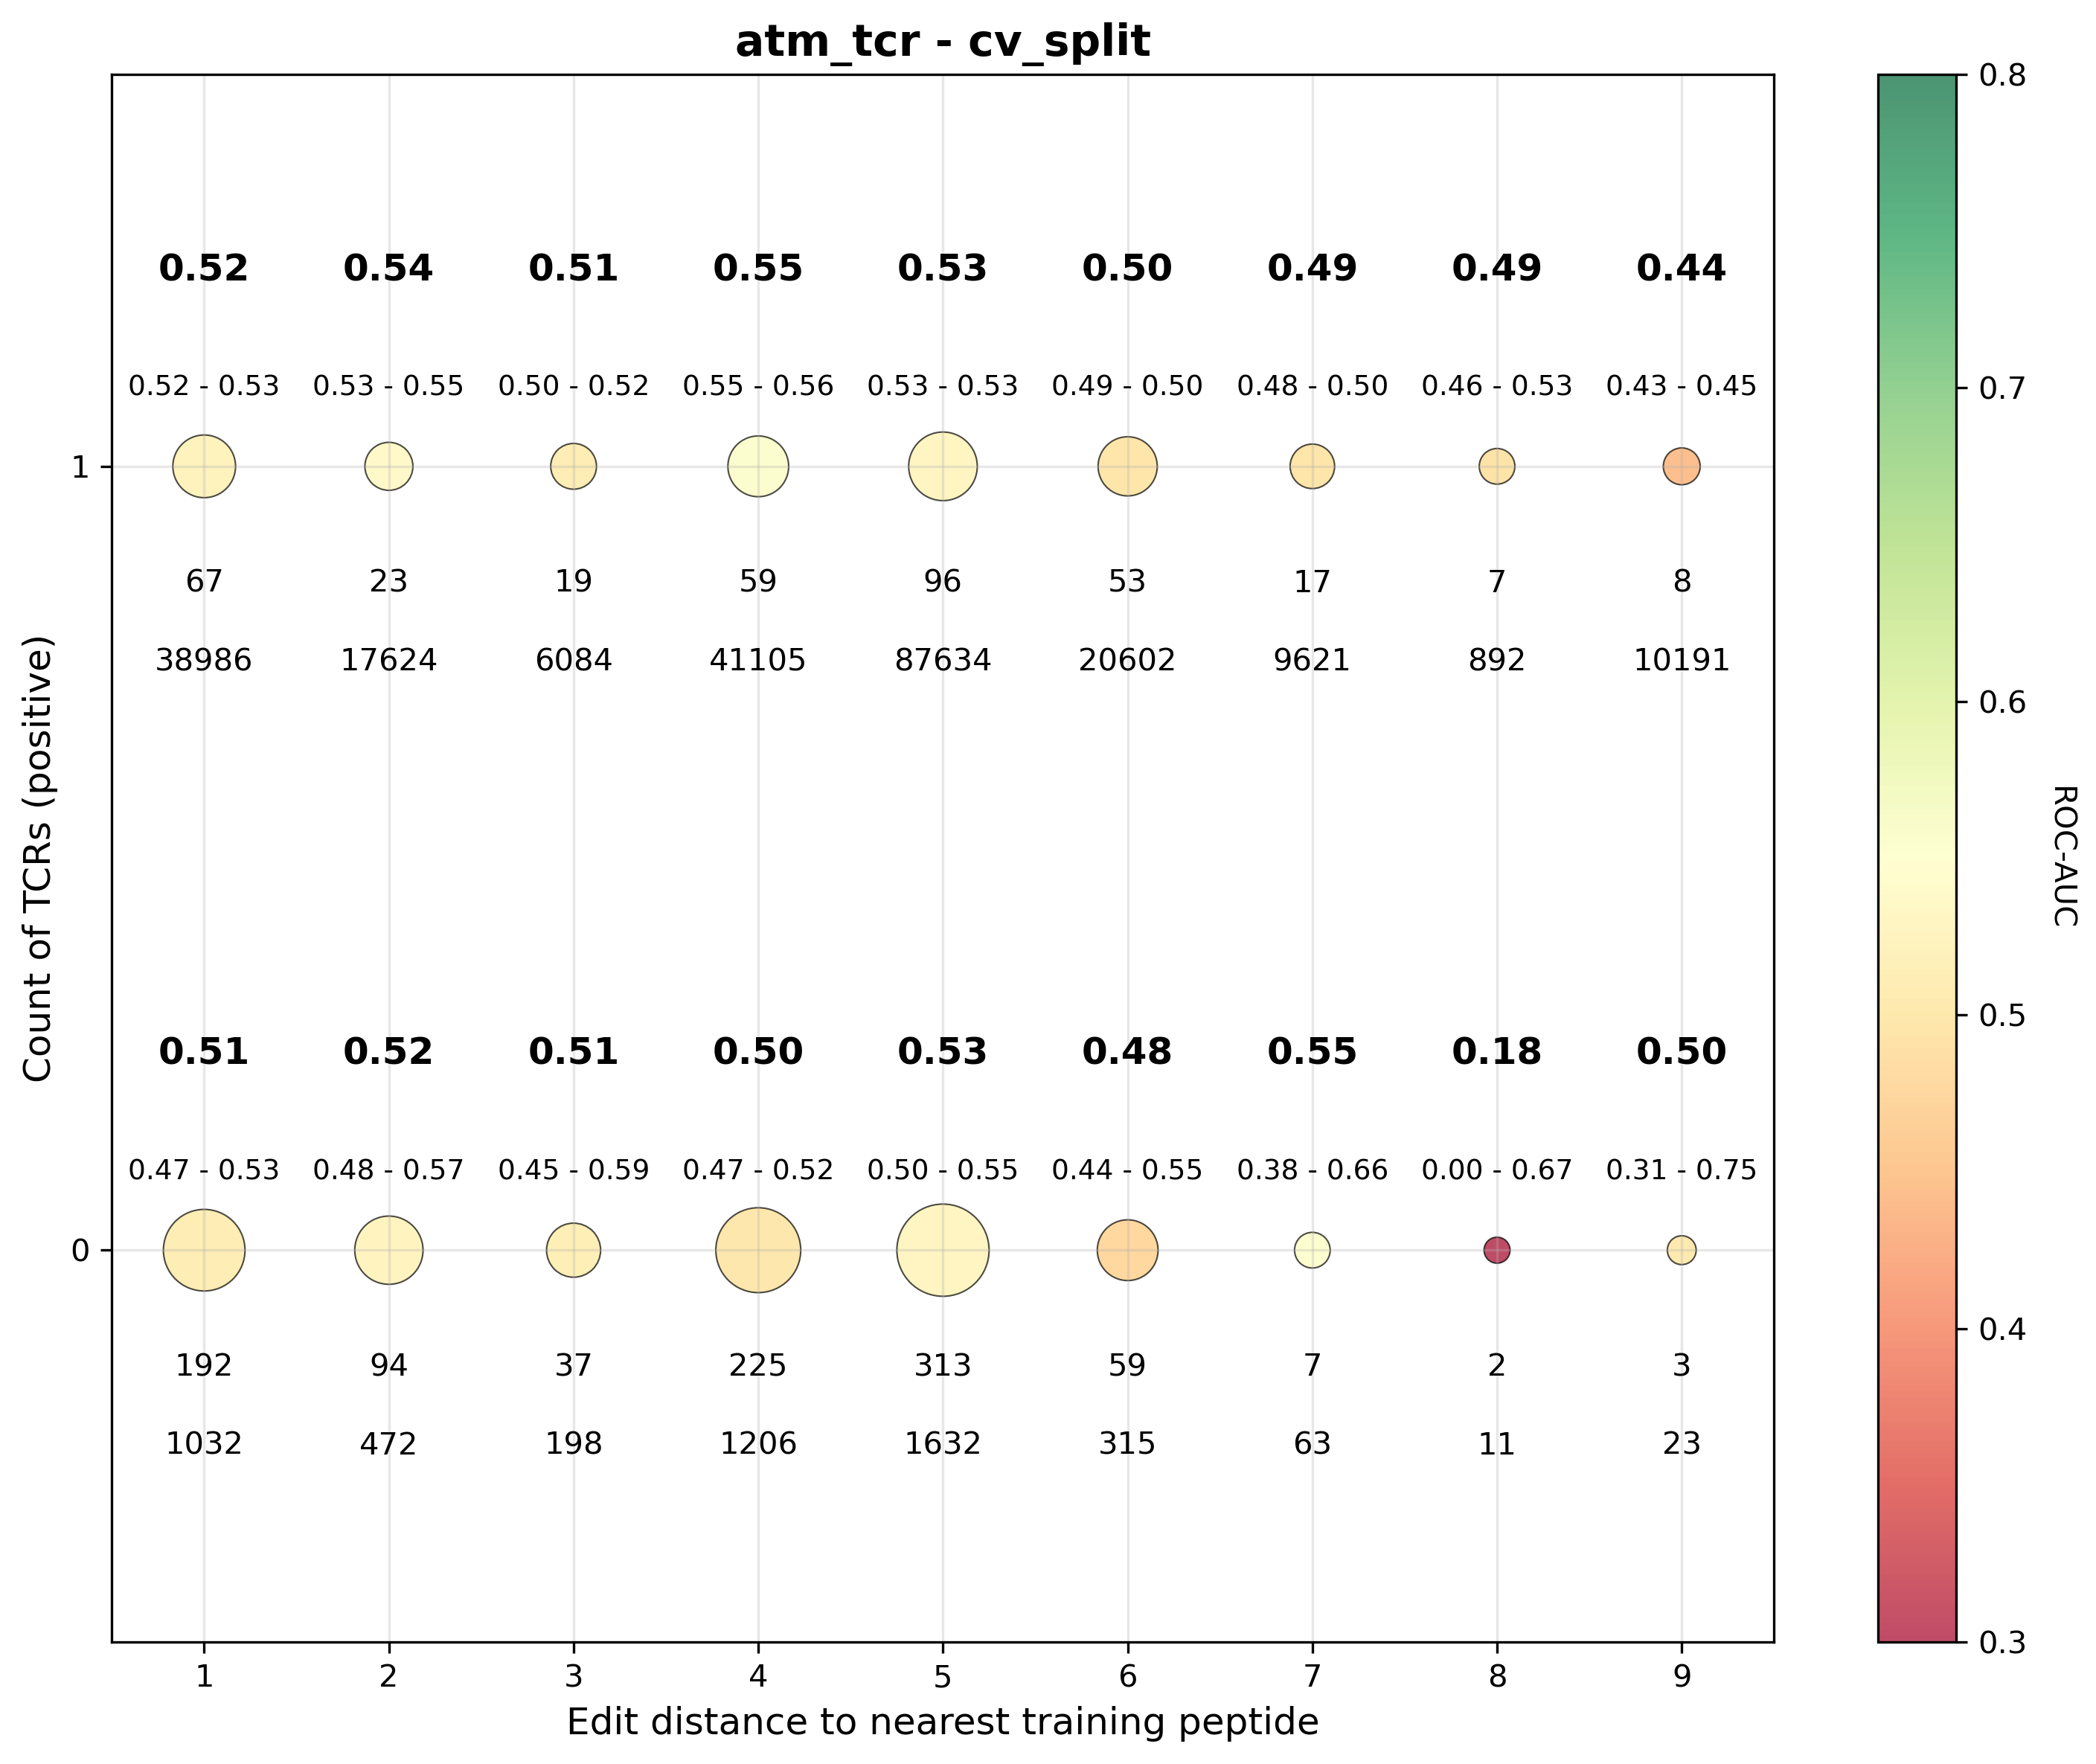

The table this chart was drawn from, first rows:
dist, tcr_bin, rocauc, obs_cnt, pep_cnt, rocauc_ci_low, rocauc_ci_high
1, 0, 0.5099, 1032, 192.0, 0.4704, 0.5346
1, 1, 0.5222, 38986, 67.0, 0.5177, 0.5275
2, 0, 0.5247, 472.0, 94.0, 0.4759, 0.567
2, 1, 0.5379, 17624, 23.0, 0.531, 0.5451
3, 0, 0.5147, 198.0, 37.0, 0.4511, 0.5883
3, 1, 0.5095, 6084, 19.0, 0.4964, 0.5194
4, 0, 0.4974, 1206, 225.0, 0.4672, 0.5249
4, 1, 0.5549, 41105, 59.0, 0.5498, 0.5591
5, 0, 0.527, 1632, 313.0, 0.5021, 0.5499
5, 1, 0.5293, 87634, 96.0, 0.5262, 0.5326
6, 0, 0.4769, 315.0, 59.0, 0.4405, 0.5518
6, 1, 0.497, 20602, 53.0, 0.4898, 0.5034
7, 0, 0.5529, 63.0, 7.0, 0.3794, 0.6571
7, 1, 0.4941, 9621, 17.0, 0.4842, 0.5034
8, 0, 0.1818, 11.0, 2.0, 0.0, 0.6667
8, 1, 0.4932, 892.0, 7.0, 0.4619, 0.5253
9, 0, 0.5036, 23.0, 3.0, 0.3125, 0.7508
9, 1, 0.4438, 10191, 8.0, 0.4339, 0.4521
